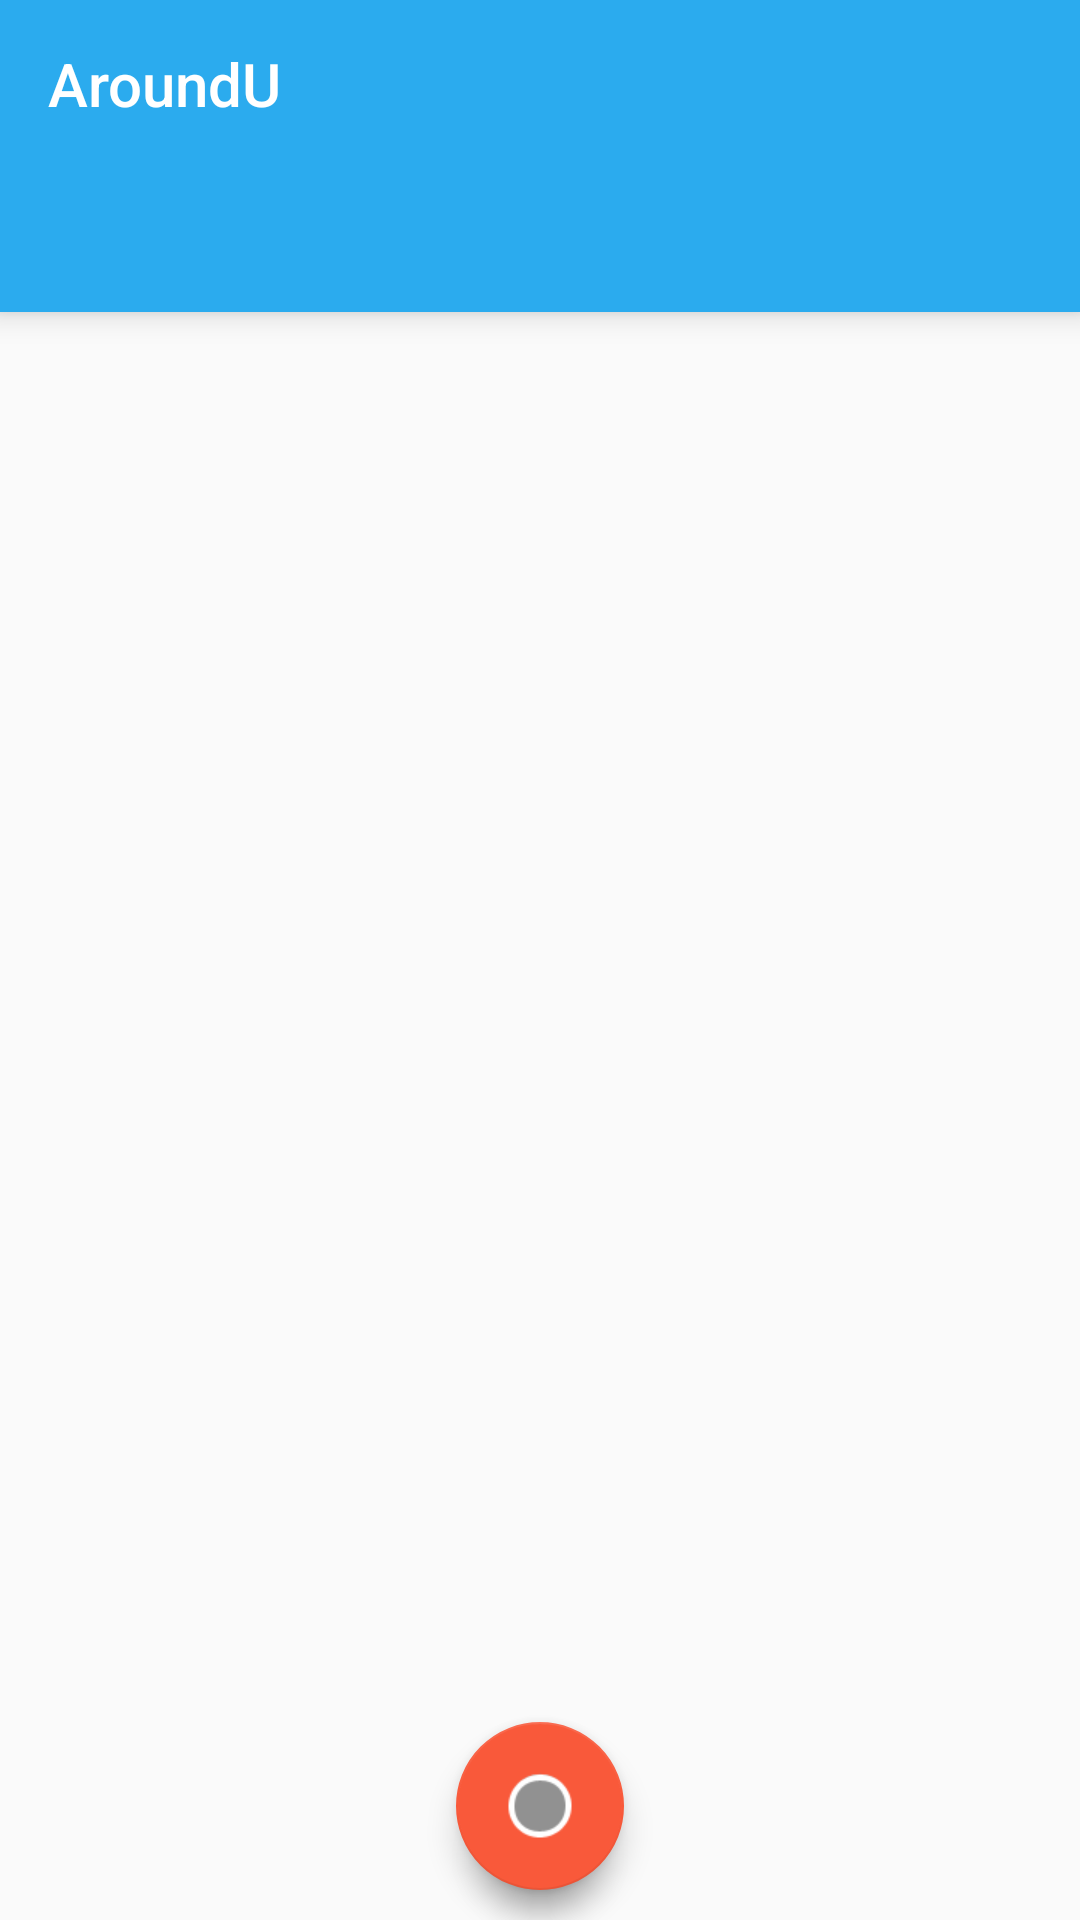

Here is an Android app screen rendered from its layout file. Give the layout XML and the strings, colors and styles it references.
<!-- AndroidManifest.xml: application theme AppTheme -->
<!-- res/layout/activity_main.xml -->
<?xml version="1.0" encoding="utf-8"?>
<RelativeLayout
        xmlns:android="http://schemas.android.com/apk/res/android"
        xmlns:app="http://schemas.android.com/apk/res-auto" xmlns:tools="http://schemas.android.com/tools"
        android:id="@+id/activity_main"
        android:layout_width="match_parent"
        android:layout_height="match_parent"
        tools:context="io.lassondehacks.aroundu_android.activities.MainActivity">

    <android.support.design.widget.FloatingActionButton
            android:layout_width="wrap_content"
            android:layout_height="wrap_content"
            android:clickable="true"
            app:fabSize="normal" app:srcCompat="@android:drawable/presence_invisible"
            android:id="@+id/postButton" android:layout_alignParentBottom="true"
            android:layout_centerHorizontal="true" android:layout_marginBottom="10dp"
            app:backgroundTint="@color/accent"/>
    <android.support.v7.widget.Toolbar
            android:layout_width="match_parent"
            android:layout_height="wrap_content"
            android:background="@color/primary_dark"
            android:elevation="6dp"
            android:theme="?attr/actionBarTheme"
            android:minHeight="?attr/actionBarSize"
            android:id="@+id/toolbar"
            android:layout_alignParentTop="true" app:title="@string/app_name" app:titleTextColor="@color/text_icons"/>

    <android.support.design.widget.TabLayout
            android:id="@+id/tab_layout"
            android:layout_width="match_parent"
            android:layout_height="wrap_content"
            android:layout_below="@id/toolbar"
            android:background="@color/primary_dark"
            android:elevation="6dp"
            android:layout_marginBottom="5dp"
            app:tabTextAppearance="@style/TabLayoutStyle" app:tabIndicatorColor="@color/primary"
            app:tabSelectedTextColor="@color/primary" app:tabTextColor="@color/text_icons">
    </android.support.design.widget.TabLayout>

    <android.support.v4.view.ViewPager
            android:id="@+id/pager"
            android:layout_width="match_parent"
            android:layout_height="fill_parent"
            android:layout_below="@id/tab_layout"/>
    <include layout="@layout/fab_layout" android:visibility="visible"/>
</RelativeLayout>
<!-- res/layout/fab_layout.xml (included above) -->
<?xml version="1.0" encoding="utf-8"?>
<FrameLayout xmlns:android="http://schemas.android.com/apk/res/android"
             xmlns:app="http://schemas.android.com/apk/res-auto"
             android:layout_width="match_parent"
             android:layout_height="match_parent">

    <android.support.design.widget.FloatingActionButton
            android:id="@+id/fab_1"
            android:layout_width="wrap_content"
            android:layout_height="wrap_content"
            android:layout_gravity="bottom|center"
            android:layout_margin="10dp"
            android:src="@drawable/ic_movie_creation_black_24dp"
            android:visibility="visible"
            app:backgroundTint="@color/divider"
            app:fabSize="mini" />

    <android.support.design.widget.FloatingActionButton
            android:id="@+id/fab_2"
            android:layout_width="wrap_content"
            android:layout_height="wrap_content"
            android:layout_gravity="bottom|center"
            android:layout_margin="10dp"
            android:src="@drawable/ic_photo_camera_black_24dp"
            android:visibility="invisible"
            app:backgroundTint="@color/divider"
            app:fabSize="mini" />

    <android.support.design.widget.FloatingActionButton
            android:id="@+id/fab_3"
            android:layout_width="wrap_content"
            android:layout_height="wrap_content"
            android:layout_gravity="bottom|center"
            android:layout_margin="10dp"
            android:src="@drawable/ic_comment_black_24dp"
            android:visibility="invisible"
            app:backgroundTint="@color/divider"
            app:fabSize="mini" />
</FrameLayout>
<!-- resources referenced by this layout -->
<resources>
  <color name="accent">#f9593a</color>
  <color name="divider">#BDBDBD</color>
  <color name="primary">#b7e5fa</color>
  <color name="primary_dark">#2babee</color>
  <color name="text_icons">#FFFFFF</color>
  <!-- drawable ic_comment_black_24dp (drawable) -->
  <vector xmlns:android="http://schemas.android.com/apk/res/android"
          android:width="24dp"
          android:height="24dp"
          android:viewportWidth="24.0"
          android:viewportHeight="24.0">
      <path
          android:fillColor="@color/text_icons"
          android:pathData="M21.99,4c0,-1.1 -0.89,-2 -1.99,-2L4,2c-1.1,0 -2,0.9 -2,2v12c0,1.1 0.9,2 2,2h14l4,4 -0.01,-18zM18,14L6,14v-2h12v2zM18,11L6,11L6,9h12v2zM18,8L6,8L6,6h12v2z"/>
  </vector>
  <!-- drawable ic_movie_creation_black_24dp (drawable) -->
  <vector xmlns:android="http://schemas.android.com/apk/res/android"
          android:width="24dp"
          android:height="24dp"
          android:viewportWidth="24.0"
          android:viewportHeight="24.0">
      <path
          android:fillColor="@color/text_icons"
          android:pathData="M18,4l2,4h-3l-2,-4h-2l2,4h-3l-2,-4H8l2,4H7L5,4H4c-1.1,0 -1.99,0.9 -1.99,2L2,18c0,1.1 0.9,2 2,2h16c1.1,0 2,-0.9 2,-2V4h-4z"/>
  </vector>
  <!-- drawable ic_photo_camera_black_24dp (drawable) -->
  <vector xmlns:android="http://schemas.android.com/apk/res/android"
          android:width="24dp"
          android:height="24dp"
          android:viewportWidth="24.0"
          android:viewportHeight="24.0">
      <path
          android:fillColor="@color/text_icons"
          android:pathData="M12,12m-3.2,0a3.2,3.2 0,1 1,6.4 0a3.2,3.2 0,1 1,-6.4 0"/>
      <path
          android:fillColor="@color/text_icons"
          android:pathData="M9,2L7.17,4L4,4c-1.1,0 -2,0.9 -2,2v12c0,1.1 0.9,2 2,2h16c1.1,0 2,-0.9 2,-2L22,6c0,-1.1 -0.9,-2 -2,-2h-3.17L15,2L9,2zM12,17c-2.76,0 -5,-2.24 -5,-5s2.24,-5 5,-5 5,2.24 5,5 -2.24,5 -5,5z"/>
  </vector>
  <string name="app_name">AroundU</string>
  <style name="TabLayoutStyle">
          <item name="android:textColor">#FFFFFF</item>
          <item name="android:textStyle">normal</item>
          <item name="android:textSize">20sp</item>
      </style>
  <style name="AppTheme" parent="Theme.AppCompat.Light.NoActionBar">
          
      </style>
</resources>
